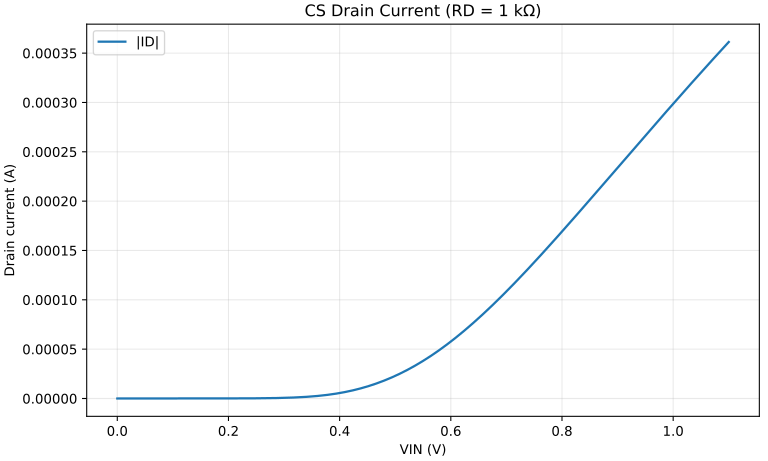

The file beside this chart, header and first rows:
x, |ID|
0.0, 1.866510659681749e-10
0.001, 1.925935077156857e-10
0.002, 1.977255314985657e-10
0.003, 2.030050227234612e-10
0.004, 2.084362057298297e-10
0.005, 2.140234256620683e-10
0.006, 2.19771151911789e-10
0.007, 2.256839816577357e-10
0.008, 2.317666435059644e-10
0.009, 2.38024001233108e-10
0.01, 2.444610576357351e-10
0.011, 2.510829584886381e-10
0.012, 2.578949966151781e-10
0.013, 2.649026160728293e-10
0.014, 2.721114164571498e-10
0.015, 2.795271573274552e-10
0.016, 2.871557627576714e-10
0.017, 2.950033260158231e-10
0.018, 3.030761143757436e-10
0.019, 3.113805740647879e-10
0.02, 3.199233353512342e-10
0.021, 3.2871121777539e-10
0.022, 3.377512355283e-10
0.023, 3.470506029823008e-10
0.024, 3.566167403775676e-10
0.025, 3.664572796690213e-10
0.026, 3.765800705381153e-10
0.027, 3.869931865740066e-10
0.028, 3.977049316289509e-10
0.029, 4.087238463525942e-10
0.03, 4.200587149103397e-10
0.031, 4.317185718907777e-10
0.032, 4.437127094074224e-10
0.033, 4.560506844002017e-10
0.034, 4.687423261423408e-10
0.035, 4.817977439580188e-10
0.036, 4.952273351570407e-10
0.037, 5.090417931922346e-10
0.038, 5.232521160459386e-10
0.039, 5.378696148516465e-10
0.04, 5.529059227577595e-10
0.041, 5.683730040396229e-10
0.042, 5.842831634671105e-10
0.043, 6.006490559345185e-10
0.044, 6.174836963602393e-10
0.045, 6.348004698634723e-10
0.046, 6.526131422256743e-10
0.047, 6.709358706445233e-10
0.048, 6.897832147886446e-10
0.049, 7.091701481609893e-10
0.05, 7.291120697797438e-10
0.051, 7.496248161851154e-10
0.052, 7.707246737812387e-10
0.053, 7.924283915221817e-10
0.054, 8.14753193951492e-10
0.055, 8.377167946050375e-10
0.056, 8.613374097869896e-10
0.057, 8.856337727290943e-10
0.058, 9.10625148143848e-10
0.059, 9.3633134718205e-10
... 1,041 more rows
